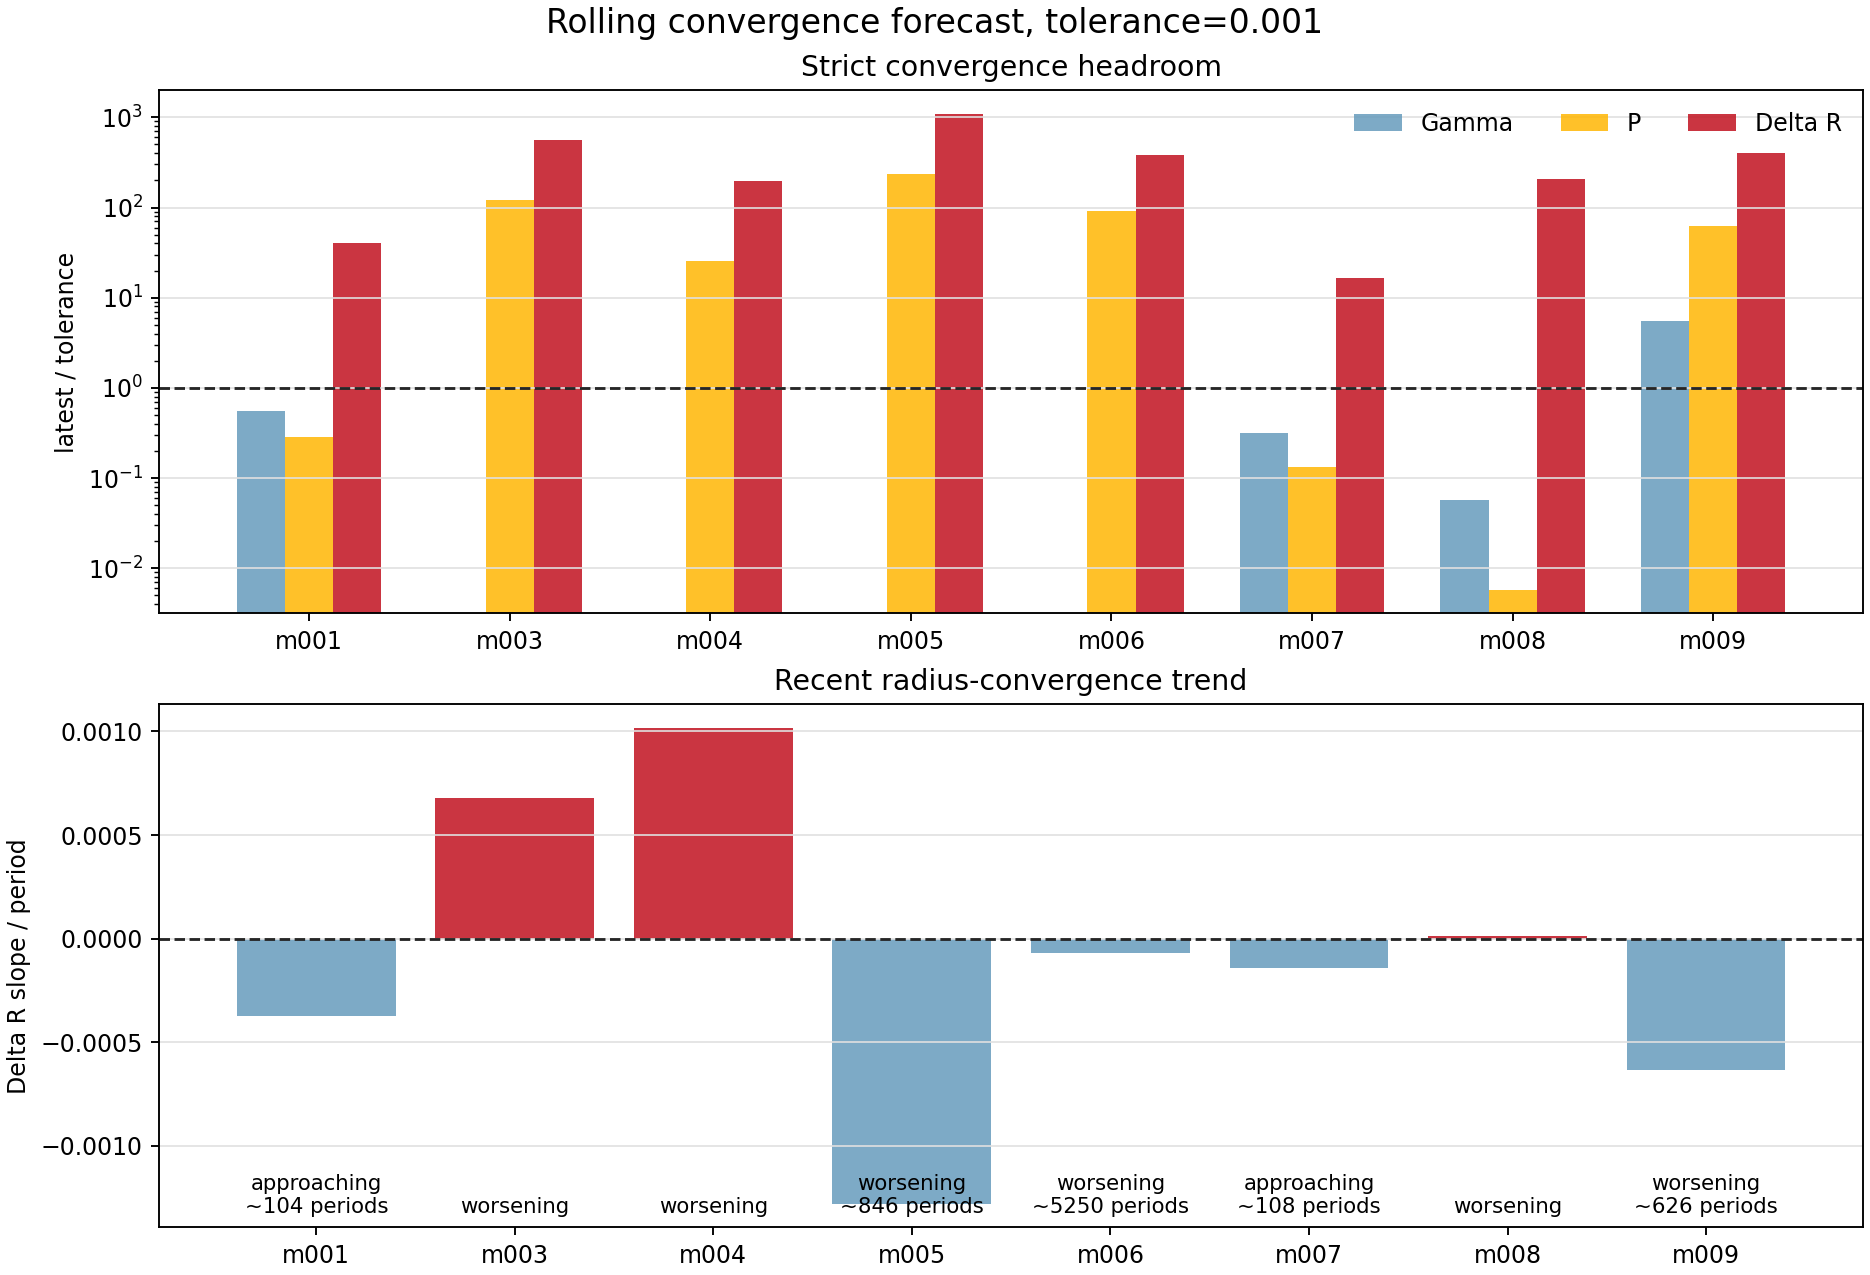

Values plotted in this chart, from the file beside it:
model_id, run_name, source_kind, window_cycles, window_start_period, window_end_period, live_period, latest_history_model, active_stage, surface_velocity_status, converged_exact, forecast_status, blocking_metrics, recent_points, slope_window, gamma_value, gamma_ratio_to_tolerance, gamma_slope_per_period, gamma_trend, gamma_periods_to_tolerance_linear, period_value, period_ratio_to_tolerance, period_slope_per_period, period_trend
model_001, model_001_M0p5602_Z0p003592_T6824, history_exact_rsp_columns, 100.0, 1917, 2016, 2016, 2634840, continue_saturation, supersonic, False, approaching, delta_r, 8, 8, 0.0005563, 0.5563, -2.7509538697982e-06, met, , 0.0002876, 0.2876, -2.083535457595362e-05, met
model_003, model_003_M0p7317_Z0p001405_T6745, period_log_fallback, 100.0, 1901, 2000, 2000, 2546168, , supersonic, False, worsening, gamma,period,delta_r, 8, 8, , , , missing, , 0.1202, 120.2, 9.01269212484402e-05, worsening
model_004, model_004_M0p7595_Z0p0001834_T6876, period_log_fallback, 100.0, 1901, 2000, 2000, 2505685, , watch, False, worsening, gamma,period,delta_r, 8, 8, , , , missing, , 0.02524, 25.24, -8.086961369644874e-06, flat
model_005, model_005_M0p6238_Z0p00007156_T6925, period_log_fallback, 100.0, 1901, 2000, 2000, 2548383, , supersonic, False, worsening, gamma,period,delta_r, 8, 8, , , , missing, , 0.2381, 238.1, 0.0001261, worsening
model_006, model_006_M0p7194_Z0p001620_T6711, period_log_fallback, 100.0, 1901, 2000, 2000, 2546092, , supersonic, False, worsening, gamma,period,delta_r, 8, 8, , , , missing, , 0.09132, 91.32, 0.0001748, worsening
model_007, model_007_M0p6887_Z0p004060_T6669, history_exact_rsp_columns, 100.0, 1642, 1741, 1740, 2420890, continue_saturation, supersonic, False, approaching, delta_r, 8, 8, 0.0003187, 0.3187, -3.2056364922018353e-06, met, , 0.000134, 0.134, -2.042998454288786e-11, met
model_008, model_008_M0p6151_Z0p0004406_T6792, history_exact_rsp_columns, 100.0, 1092, 1191, 1191, 1793470, continue_saturation, watch, False, worsening, delta_r, 8, 8, 5.65038385545941e-05, 0.0565, 4.800153491695757e-08, met, , 5.773542042564977e-06, 0.005774, -8.107478289042207e-09, met
model_009, model_009_M0p6668_Z0p0001120_T6852, history_exact_rsp_columns, 100.0, 220.0, 319.0, 319, 321170, create, ok, False, worsening, gamma,period,delta_r, 8, 8, 0.005525, 5.525, 1.0781942315071485e-20, flat, , 0.0628, 62.8, 5.808979732707019e-05, worsening
